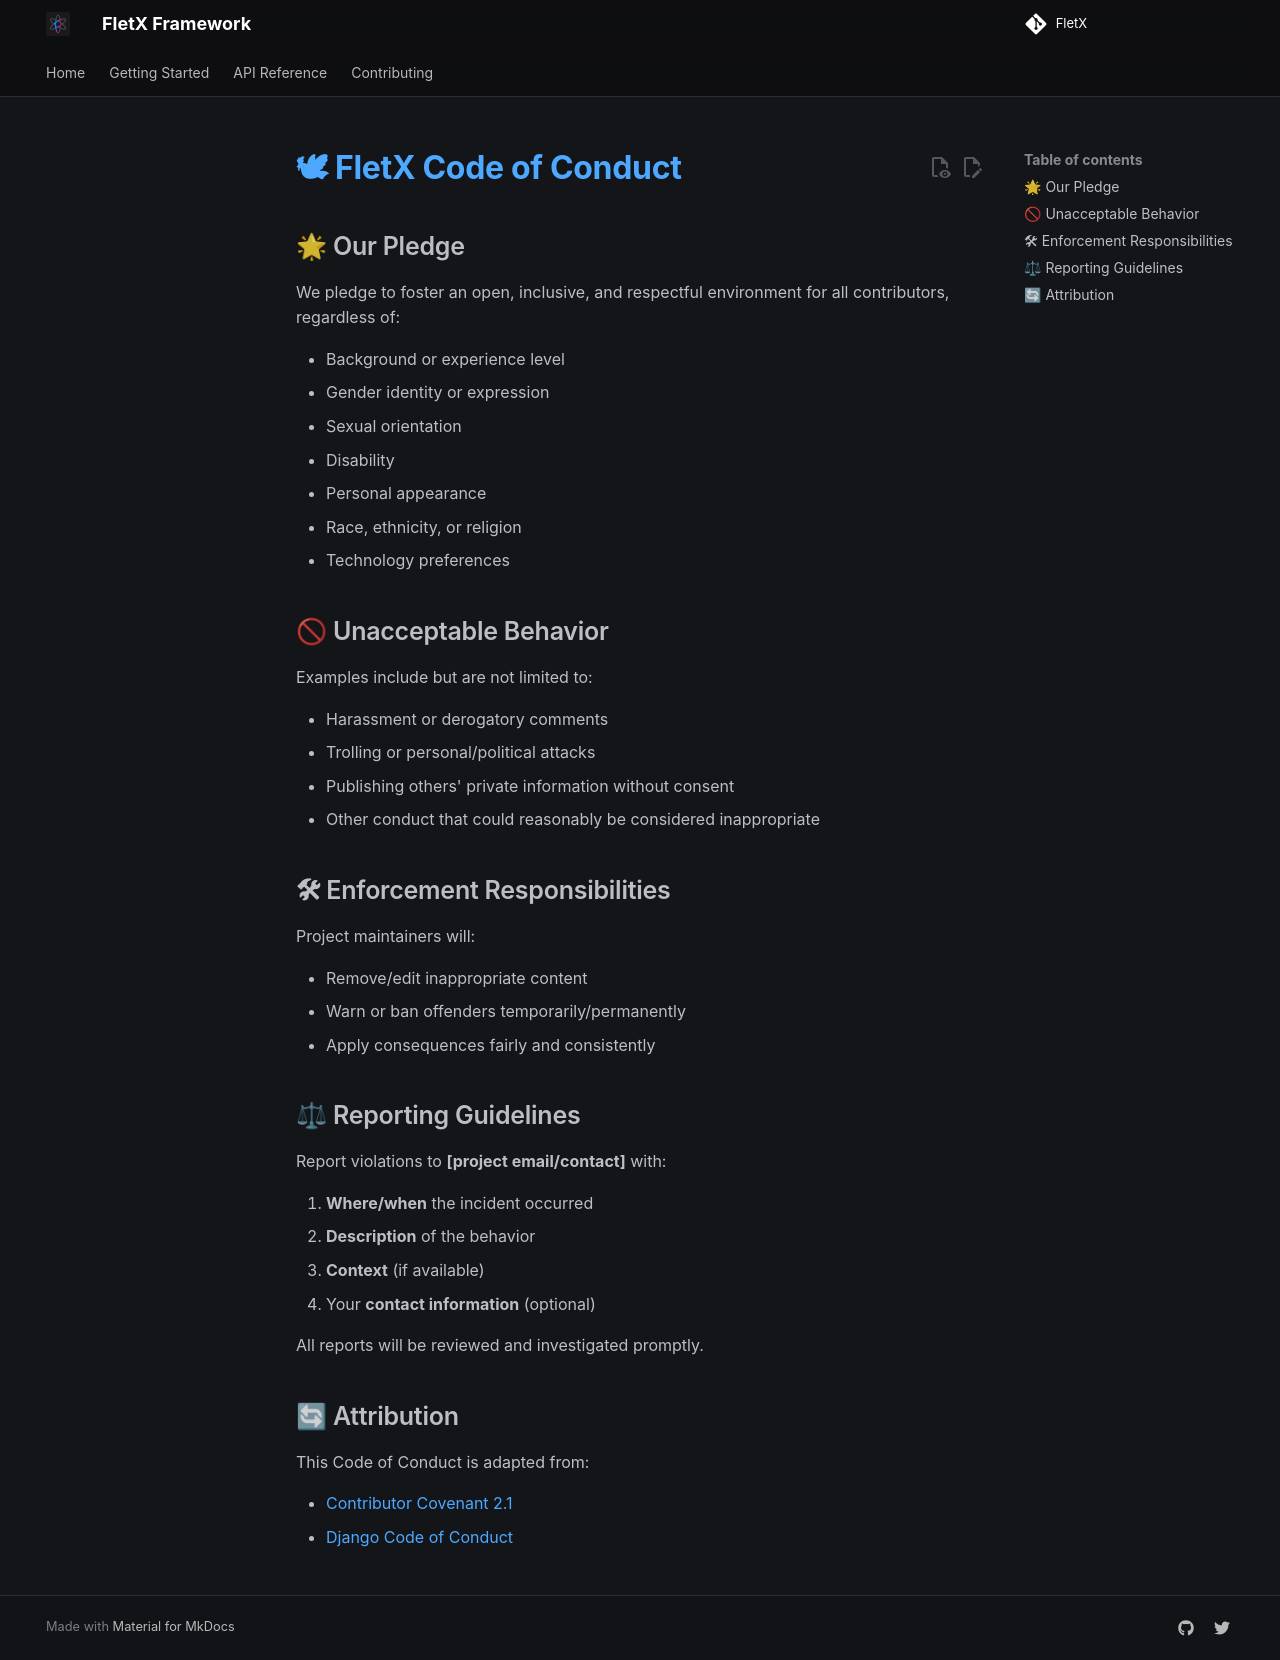

repository: Wgoeh/FletX · page: CODE_OF_CONDUCT/index.html · generator: mkdocs

# 🕊 **FletX Code of Conduct**

## 🌟 Our Pledge  
We pledge to foster an open, inclusive, and respectful environment for all contributors, regardless of:  
- Background or experience level  
- Gender identity or expression  
- Sexual orientation  
- Disability  
- Personal appearance  
- Race, ethnicity, or religion  
- Technology preferences  

## 🚫 Unacceptable Behavior  
Examples include but are not limited to:  
- Harassment or derogatory comments  
- Trolling or personal/political attacks  
- Publishing others' private information without consent  
- Other conduct that could reasonably be considered inappropriate  

## 🛠 Enforcement Responsibilities  
Project maintainers will:  
- Remove/edit inappropriate content  
- Warn or ban offenders temporarily/permanently  
- Apply consequences fairly and consistently  

## ⚖ Reporting Guidelines  
Report violations to **[project email/contact]** with:  
1. **Where/when** the incident occurred  
2. **Description** of the behavior  
3. **Context** (if available)  
4. Your **contact information** (optional)  

All reports will be reviewed and investigated promptly.  

## 🔄 Attribution  
This Code of Conduct is adapted from:  
- [Contributor Covenant 2.1](https://www.contributor-covenant.org/)  
- [Django Code of Conduct](https://www.djangoproject.com/conduct/)  
